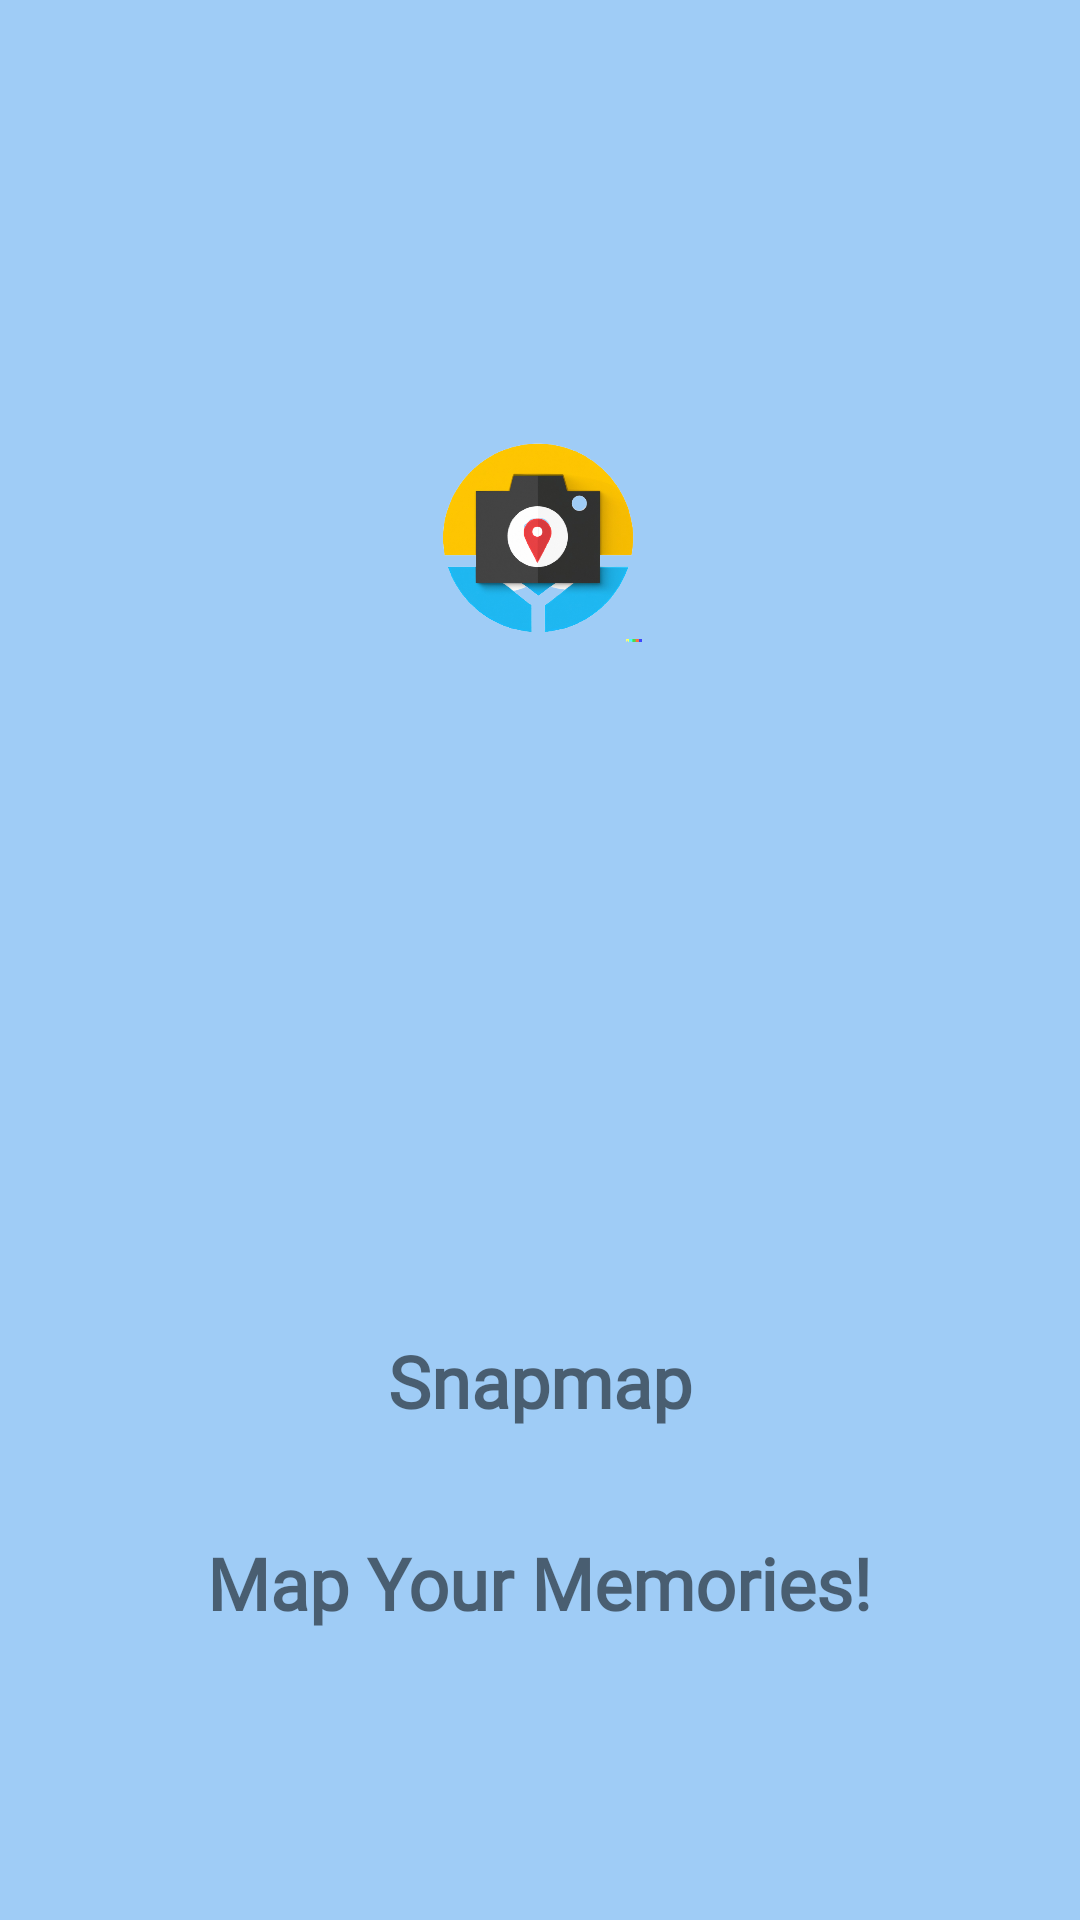

The Android layout XML behind this screen, and the referenced resources:
<!-- AndroidManifest.xml: application theme Theme.SnapMap -->
<!-- res/layout/activity_splash_screen.xml -->
<?xml version="1.0" encoding="utf-8"?>
<LinearLayout xmlns:android="http://schemas.android.com/apk/res/android"
    xmlns:app="http://schemas.android.com/apk/res-auto"
    android:layout_width="match_parent"
    android:layout_height="match_parent"
    android:orientation="vertical"
    android:padding="16dp"
    android:background="@color/orange"
    >


    <LinearLayout
        android:layout_width="match_parent"
        android:layout_height="wrap_content"
        android:gravity="center_horizontal"
        android:layout_marginBottom="80dp">


        <ImageView
            android:padding="130dp"
            android:layout_width="wrap_content"
            android:layout_height="wrap_content"
            android:adjustViewBounds="true"
            android:scaleType="fitXY"
            android:src="@drawable/splash" />

    </LinearLayout>


    <LinearLayout
        android:layout_width="match_parent"
        android:layout_height="wrap_content"
        android:layout_centerInParent="false"
        android:orientation="vertical"

        android:padding="10dp">

        <TextView
            android:id="@+id/heading1"
            android:layout_width="wrap_content"
            android:layout_height="match_parent"
            android:layout_gravity="center"
            android:fontFamily="@font/alex_brush"
            android:includeFontPadding="true"
            android:padding="10dp"
            android:text="Snapmap"
            android:textSize="24sp"
            android:textStyle="bold"
            />
    </LinearLayout>

    <LinearLayout
        android:layout_width="match_parent"
        android:layout_height="wrap_content"
        android:layout_centerInParent="true"
        android:orientation="vertical"
        android:padding="5dp">

        <TextView
            android:id="@+id/heading2"
            android:layout_width="wrap_content"
            android:layout_height="match_parent"
            android:layout_gravity="center"
            android:fontFamily="@font/alex_brush"
            android:textStyle="bold"
            android:padding="10dp"
            android:text="Map Your Memories!"
            android:textSize="24sp" />
    </LinearLayout>

</LinearLayout>
<!-- resources referenced by this layout -->
<resources>
  <color name="orange">#9FCCF6</color>
  <!-- drawable splash: png bitmap (drawable, 143768 bytes) -->
  <style name="Theme.SnapMap" parent="Theme.MaterialComponents.DayNight.DarkActionBar">
          
          <item name="colorPrimary">@color/purple_500</item>
          <item name="colorPrimaryVariant">@color/purple_700</item>
          <item name="colorOnPrimary">@color/white</item>
          
          <item name="colorSecondary">@color/teal_200</item>
          <item name="colorSecondaryVariant">@color/teal_700</item>
          <item name="colorOnSecondary">@color/black</item>
          
          <item name="android:statusBarColor">?attr/colorPrimaryVariant</item>
          
      </style>
  <color name="purple_500">#FF6200EE</color>
  <color name="purple_700">#FF3700B3</color>
  <color name="white">#FFFFFF</color>
  <color name="teal_200">#FF03DAC5</color>
  <color name="teal_700">#FF018786</color>
  <color name="black">#FF000000</color>
</resources>
